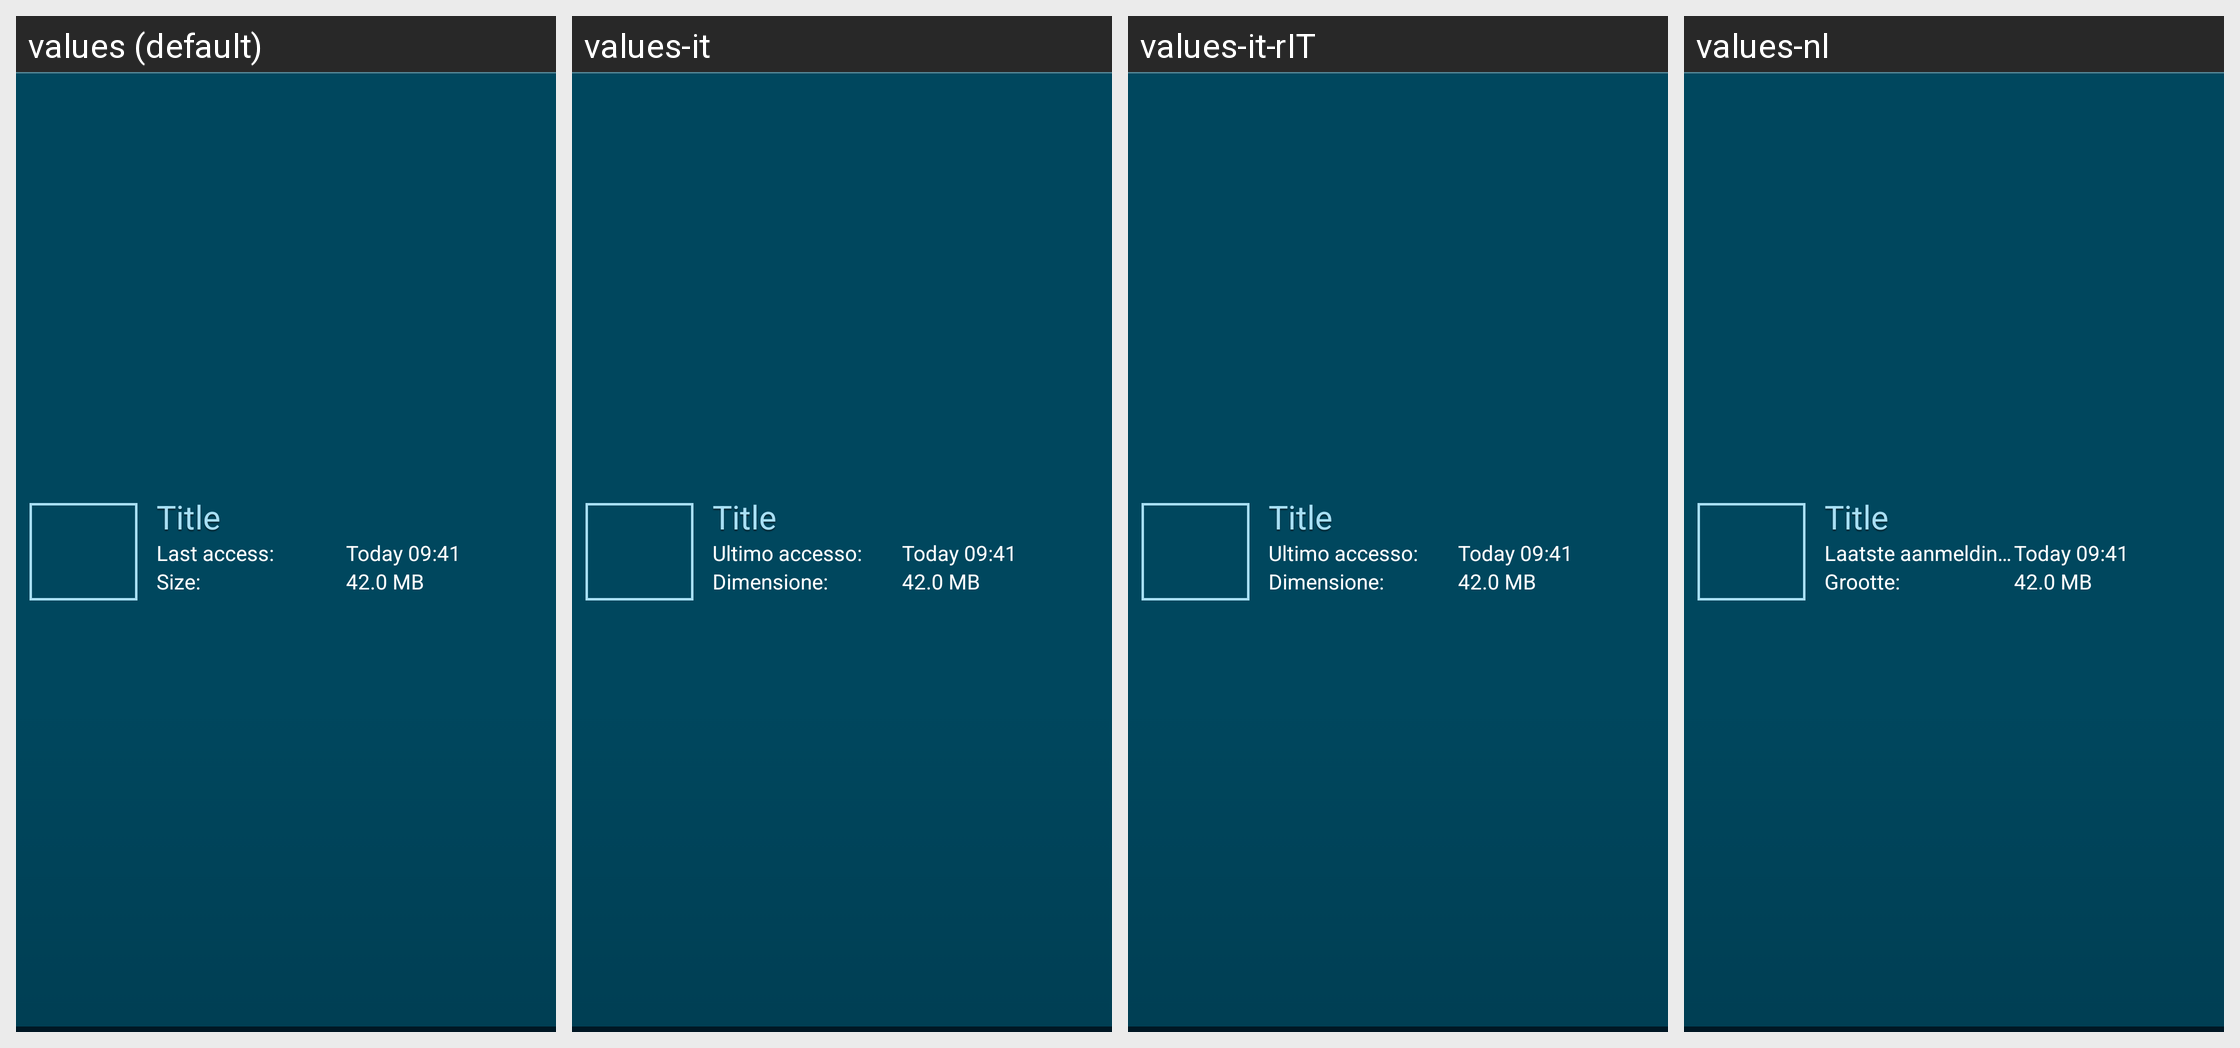

Strings drawn on this Android screen and how each of the app's shown locales translates them:
Android screen res/layout/activity_my_projects_list_item.xml rendered under 4 locales, left to right: values (default), values-it, values-it-rIT, values-nl. Device: Nexus 5 (rendered at 1080×1920; each locale shown at half size, 540×960, under a caption strip naming it); theme Theme.Catroid.
Other locales in the repository, not shown: values-de, values-de-rDE, values-ja, values-ko, values-pt, values-ro, values-ru.
Strings drawn on this screen, with the default value and each locale's value (text and hints the layout hard-codes, and strings that could not be matched under every locale, appear in the picture but are not listed):

last_used
  values: Last access:
  values-it: Ultimo accesso:
  values-it-rIT: Ultimo accesso:
  values-nl: Laatste aanmelding:

size_of_project
  values: Size:
  values-it: Dimensione:
  values-it-rIT: Dimensione:
  values-nl: Grootte:
